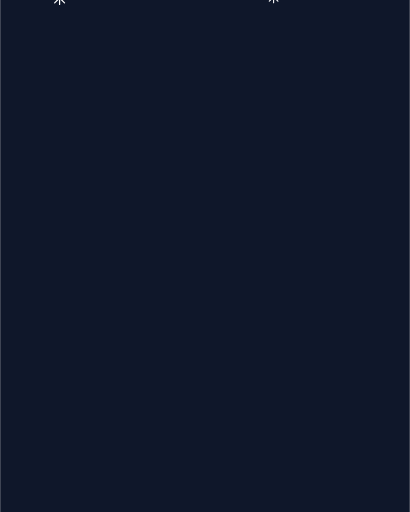
t = 0.00 s
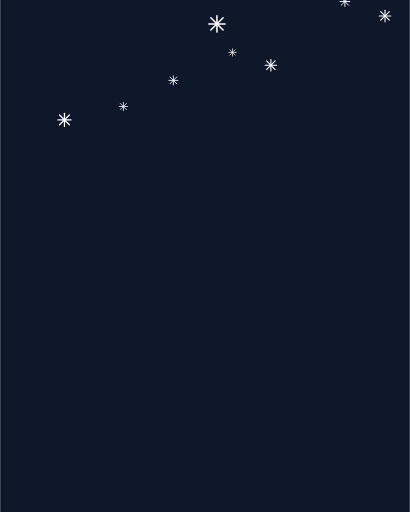
t = 1.67 s
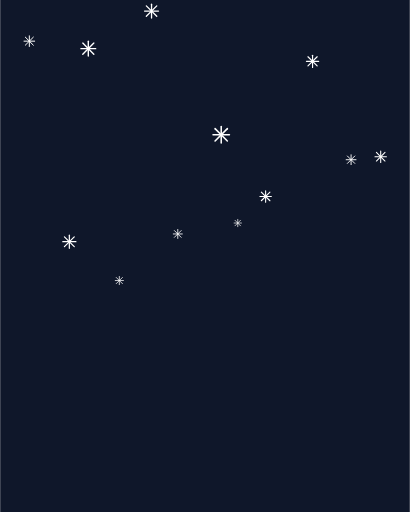
t = 3.33 s
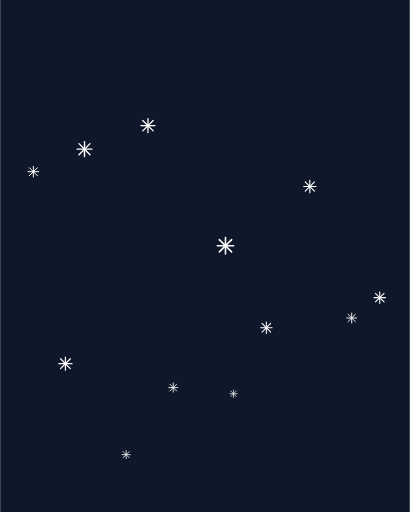
t = 5.00 s
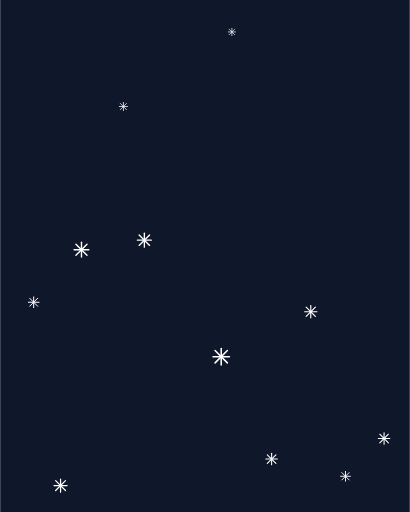
t = 6.67 s
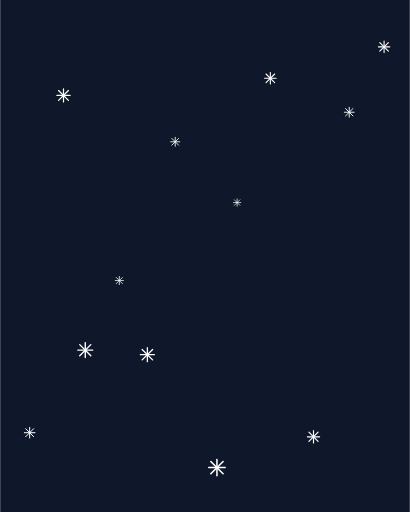
t = 8.33 s

The animated SVG that drew these frames (rendered in a browser with its animation timeline set to each time). Animation: 24 SMIL elements (animate=24); frames cover the first 8.33 s, repeats indefinitely.

<?xml version="1.0" encoding="UTF-8"?>
<!--
  Snowfall — 18 snowflakes of varying sizes drift down at different speeds,
  with gentle horizontal sway. Loops indefinitely.
  Viewport: 400 × 500.
-->
<svg xmlns="http://www.w3.org/2000/svg" viewBox="0 0 400 500" width="400" height="500">
  <defs>
    <symbol id="flake" viewBox="-10 -10 20 20">
      <g fill="none" stroke="#ffffff" stroke-width="1.5" stroke-linecap="round">
        <line x1="0" y1="-8" x2="0" y2="8"/>
        <line x1="-8" y1="0" x2="8" y2="0"/>
        <line x1="-6" y1="-6" x2="6" y2="6"/>
        <line x1="6" y1="-6" x2="-6" y2="6"/>
      </g>
    </symbol>
  </defs>

  <!-- Night sky backdrop -->
  <rect width="400" height="500" fill="#0f172a"/>

  <!-- Flakes: each has cy cycling + cx swaying -->
  <g>
    <use href="#flake" x="50"  y="-10" width="16" height="16">
      <animate attributeName="y"  values="-10;490" dur="7s" repeatCount="indefinite"/>
      <animate attributeName="x"  values="50;60;50" dur="7s" repeatCount="indefinite"/>
    </use>
    <use href="#flake" x="120" y="-20" width="10" height="10">
      <animate attributeName="y"  values="-20;490" dur="5s" begin="0.5s" repeatCount="indefinite"/>
      <animate attributeName="x"  values="120;110;120" dur="5s" begin="0.5s" repeatCount="indefinite"/>
    </use>
    <use href="#flake" x="200" y="-30" width="20" height="20">
      <animate attributeName="y"  values="-30;490" dur="8s" begin="1s" repeatCount="indefinite"/>
      <animate attributeName="x"  values="200;210;200" dur="8s" begin="1s" repeatCount="indefinite"/>
    </use>
    <use href="#flake" x="260" y="-10" width="14" height="14">
      <animate attributeName="y"  values="-10;490" dur="6.5s" begin="0.8s" repeatCount="indefinite"/>
      <animate attributeName="x"  values="260;250;260" dur="6.5s" begin="0.8s" repeatCount="indefinite"/>
    </use>
    <use href="#flake" x="330" y="-20" width="12" height="12">
      <animate attributeName="y"  values="-20;490" dur="5.5s" begin="1.5s" repeatCount="indefinite"/>
      <animate attributeName="x"  values="330;340;330" dur="5.5s" begin="1.5s" repeatCount="indefinite"/>
    </use>
    <use href="#flake" x="80"  y="-40" width="18" height="18">
      <animate attributeName="y"  values="-40;490" dur="9s" begin="2s" repeatCount="indefinite"/>
      <animate attributeName="x"  values="80;70;80" dur="9s" begin="2s" repeatCount="indefinite"/>
    </use>
    <use href="#flake" x="160" y="-50" width="11" height="11">
      <animate attributeName="y"  values="-50;490" dur="6s" begin="0.3s" repeatCount="indefinite"/>
      <animate attributeName="x"  values="160;168;160" dur="6s" begin="0.3s" repeatCount="indefinite"/>
    </use>
    <use href="#flake" x="300" y="-60" width="15" height="15">
      <animate attributeName="y"  values="-60;490" dur="7.5s" begin="1.8s" repeatCount="indefinite"/>
      <animate attributeName="x"  values="300;294;300" dur="7.5s" begin="1.8s" repeatCount="indefinite"/>
    </use>
    <use href="#flake" x="220" y="-30" width="9" height="9">
      <animate attributeName="y"  values="-30;490" dur="5.2s" begin="0.9s" repeatCount="indefinite"/>
      <animate attributeName="x"  values="220;228;220" dur="5.2s" begin="0.9s" repeatCount="indefinite"/>
    </use>
    <use href="#flake" x="20"  y="-30" width="13" height="13">
      <animate attributeName="y"  values="-30;490" dur="6.8s" begin="2.5s" repeatCount="indefinite"/>
      <animate attributeName="x"  values="20;28;20" dur="6.8s" begin="2.5s" repeatCount="indefinite"/>
    </use>
    <use href="#flake" x="370" y="-30" width="14" height="14">
      <animate attributeName="y"  values="-30;490" dur="6.3s" begin="1.2s" repeatCount="indefinite"/>
      <animate attributeName="x"  values="370;362;370" dur="6.3s" begin="1.2s" repeatCount="indefinite"/>
    </use>
    <use href="#flake" x="140" y="-20" width="17" height="17">
      <animate attributeName="y"  values="-20;490" dur="7.6s" begin="3s" repeatCount="indefinite"/>
      <animate attributeName="x"  values="140;132;140" dur="7.6s" begin="3s" repeatCount="indefinite"/>
    </use>
  </g>
</svg>
